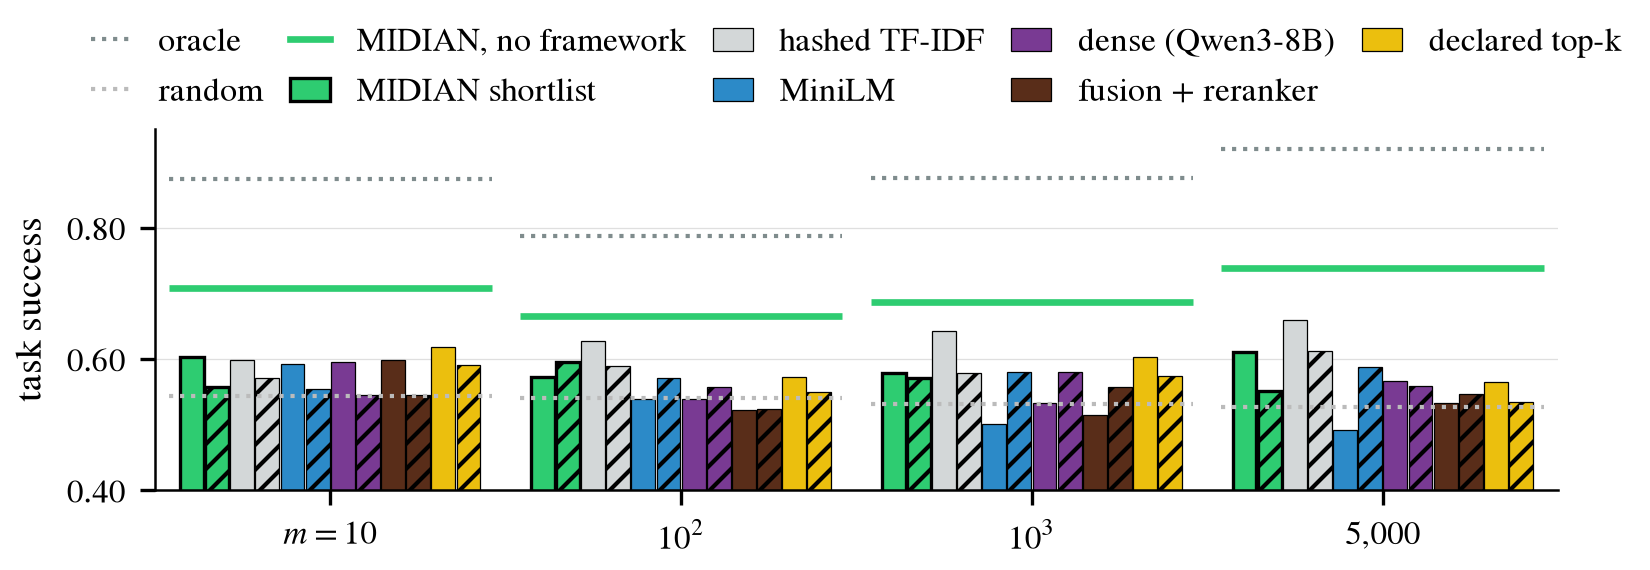

The file beside this chart, header and first rows:
n, regime, shortlist, mean, best, k, star, name, variant
10, beta0, declared, 0.6183, 0.6393, 9, False, declared top-k, declared
10, beta0, embed, 0.5923, 0.6147, 9, False, MiniLM, embed
10, beta0, tfidf, 0.5984, 0.618, 9, False, hashed TF-IDF, tfidf
10, beta0, va_cohort, 0.6022, 0.6333, 9, False, MIDIAN shortlist, va_cohort
10, cartel, declared, 0.591, 0.6107, 9, False, declared top-k, declared
10, cartel, embed, 0.5536, 0.5693, 9, False, MiniLM, embed
10, cartel, tfidf, 0.5702, 0.6, 9, False, hashed TF-IDF, tfidf
10, cartel, va_cohort, 0.5574, 0.592, 9, False, MIDIAN shortlist, va_cohort
10, beta0, dense, 0.5955, 0.6287, 9, False, dense (Qwen3-8B), dense_icomp
10, cartel, dense, 0.5453, 0.5713, 9, False, dense (Qwen3-8B), dense_icomp
10, beta0, sota, 0.5979, 0.6327, 9, False, fusion + reranker, sota
10, cartel, sota, 0.5446, 0.5773, 9, False, fusion + reranker, sota
100, beta0, declared, 0.5727, 0.5967, 9, False, declared top-k, declared
100, beta0, embed, 0.5387, 0.562, 9, False, MiniLM, embed
100, beta0, tfidf, 0.6276, 0.64, 9, False, hashed TF-IDF, tfidf
100, beta0, va_cohort, 0.5721, 0.586, 9, False, MIDIAN shortlist, va_cohort
100, cartel, declared, 0.5495, 0.57, 9, False, declared top-k, declared
100, cartel, embed, 0.5701, 0.6013, 9, False, MiniLM, embed
100, cartel, tfidf, 0.5886, 0.6047, 9, False, hashed TF-IDF, tfidf
100, cartel, va_cohort, 0.5945, 0.6127, 9, False, MIDIAN shortlist, va_cohort
100, beta0, dense, 0.5384, 0.5693, 9, False, dense (Qwen3-8B), dense_icomp
100, cartel, dense, 0.5576, 0.5733, 9, False, dense (Qwen3-8B), dense_icomp
100, beta0, sota, 0.5223, 0.568, 9, False, fusion + reranker, sota_idemo
100, cartel, sota, 0.5239, 0.5493, 9, False, fusion + reranker, sota_idemo
1000, beta0, declared, 0.6021, 0.6273, 9, False, declared top-k, declared
1000, beta0, embed, 0.501, 0.522, 9, False, MiniLM, embed
1000, beta0, tfidf, 0.643, 0.6513, 9, False, hashed TF-IDF, tfidf
1000, beta0, va_cohort, 0.5781, 0.6193, 9, False, MIDIAN shortlist, va_cohort
1000, cartel, declared, 0.5742, 0.598, 9, False, declared top-k, declared
1000, cartel, embed, 0.5797, 0.598, 9, False, MiniLM, embed
1000, cartel, tfidf, 0.579, 0.5927, 9, False, hashed TF-IDF, tfidf
1000, cartel, va_cohort, 0.57, 0.5993, 9, False, MIDIAN shortlist, va_cohort
1000, beta0, dense, 0.5328, 0.5653, 9, False, dense (Qwen3-8B), dense_icomp
1000, cartel, dense, 0.5793, 0.598, 9, False, dense (Qwen3-8B), dense_icomp
1000, beta0, sota, 0.5136, 0.556, 9, False, fusion + reranker, sota
1000, cartel, sota, 0.5576, 0.5713, 9, False, fusion + reranker, sota
5000, beta0, declared, 0.5649, 0.6056, 9, False, declared top-k, declared
5000, beta0, embed, 0.4921, 0.5311, 9, False, MiniLM, embed
5000, beta0, tfidf, 0.6596, 0.6667, 9, False, hashed TF-IDF, tfidf
5000, beta0, va_cohort, 0.6109, 0.6333, 9, False, MIDIAN shortlist, va_cohort
5000, cartel, declared, 0.5335, 0.56, 9, False, declared top-k, declared
5000, cartel, embed, 0.587, 0.6033, 9, False, MiniLM, embed
5000, cartel, tfidf, 0.6122, 0.6267, 9, False, hashed TF-IDF, tfidf
5000, cartel, va_cohort, 0.5512, 0.5756, 9, False, MIDIAN shortlist, va_cohort
5000, beta0, dense, 0.5657, 0.59, 9, False, dense (Qwen3-8B), dense_icomp
5000, cartel, dense, 0.559, 0.58, 9, False, dense (Qwen3-8B), dense_icomp
5000, beta0, sota, 0.5332, 0.5922, 9, False, fusion + reranker, sota_icomp
5000, cartel, sota, 0.546, 0.5678, 9, False, fusion + reranker, sota_icomp
